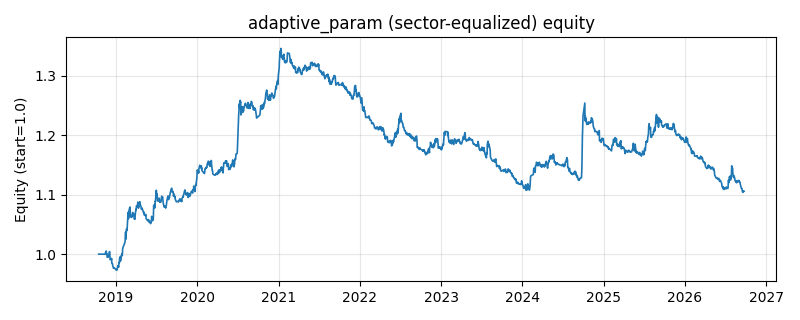

The data file committed next to this chart (first rows):
date, equity
2018-10-16, 1.0
2018-10-17, 1.0
2018-10-18, 1.0
2018-10-19, 1.0
2018-10-22, 1.0
2018-10-23, 1.0
2018-10-24, 1.0
2018-10-25, 1.0
2018-10-26, 1.0
2018-10-29, 1.0
2018-10-30, 1.0
2018-10-31, 1.0
2018-11-01, 1.0
2018-11-02, 1.0
2018-11-05, 1.0
2018-11-06, 1.0
2018-11-07, 1.0
2018-11-08, 1.0
2018-11-09, 1.0
2018-11-12, 1.0
2018-11-13, 1.0
2018-11-14, 0.9999
2018-11-15, 1.002
2018-11-16, 1.003
2018-11-19, 1.005
2018-11-20, 1
2018-11-21, 1.001
2018-11-22, 1
2018-11-23, 0.9949
2018-11-26, 0.9949
2018-11-27, 0.9959
2018-11-28, 0.9966
2018-11-29, 0.9958
2018-11-30, 0.9983
2018-12-03, 1.004
2018-12-04, 1.004
2018-12-05, 1.003
2018-12-06, 0.9908
2018-12-07, 0.9909
2018-12-10, 0.9911
2018-12-11, 0.9909
2018-12-12, 0.9907
2018-12-13, 0.9928
2018-12-14, 0.9847
2018-12-17, 0.984
2018-12-18, 0.9807
2018-12-19, 0.98
2018-12-20, 0.9787
2018-12-21, 0.9766
2018-12-24, 0.9767
2018-12-25, 0.976
2018-12-26, 0.9759
2018-12-27, 0.976
2018-12-28, 0.976
2019-01-02, 0.9744
2019-01-03, 0.973
2019-01-04, 0.9734
2019-01-07, 0.9734
2019-01-08, 0.9756
2019-01-09, 0.9786
... 1,870 more rows
